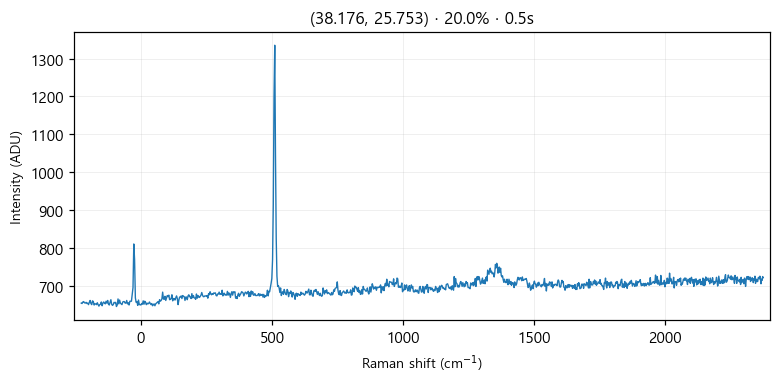

Values plotted in this chart, from the file beside it:
# laser_power_pct, 20.0
# exposure_time, 0.5
# laser_nm, 532
# mode, single
pixel, raman_shift_cm-1, wavelength_nm, intensity
0, -227.1, 525.7, 655
1, -224, 525.8, 654
2, -220.9, 525.8, 658
3, -217.9, 525.9, 659
4, -214.8, 526, 656
5, -211.7, 526.1, 655
6, -208.6, 526.2, 657
7, -205.6, 526.3, 654
8, -202.5, 526.4, 655
9, -199.4, 526.4, 651
10, -196.4, 526.5, 657
11, -193.3, 526.6, 662
12, -190.3, 526.7, 654
13, -187.2, 526.8, 651
14, -184.1, 526.9, 661
15, -181.1, 526.9, 659
16, -178, 527, 650
17, -175, 527.1, 653
18, -171.9, 527.2, 653
19, -168.9, 527.3, 651
20, -165.8, 527.4, 656
21, -162.8, 527.5, 651
22, -159.7, 527.5, 647
23, -156.7, 527.6, 651
24, -153.6, 527.7, 652
25, -150.6, 527.8, 658
26, -147.5, 527.9, 648
27, -144.5, 528, 655
28, -141.4, 528, 658
29, -138.4, 528.1, 655
30, -135.4, 528.2, 653
31, -132.3, 528.3, 660
32, -129.3, 528.4, 655
33, -126.3, 528.5, 662
34, -123.2, 528.6, 652
35, -120.2, 528.6, 650
36, -117.2, 528.7, 657
37, -114.1, 528.8, 664
38, -111.1, 528.9, 652
39, -108.1, 529, 649
40, -105, 529.1, 651
41, -102, 529.1, 657
42, -98.99, 529.2, 656
43, -95.96, 529.3, 657
44, -92.94, 529.4, 646
45, -89.92, 529.5, 650
46, -86.9, 529.6, 666
47, -83.88, 529.7, 653
48, -80.86, 529.7, 663
49, -77.84, 529.8, 655
50, -74.83, 529.9, 653
51, -71.81, 530, 651
52, -68.8, 530.1, 658
53, -65.79, 530.2, 659
54, -62.78, 530.2, 659
55, -59.77, 530.3, 655
... 968 more rows
